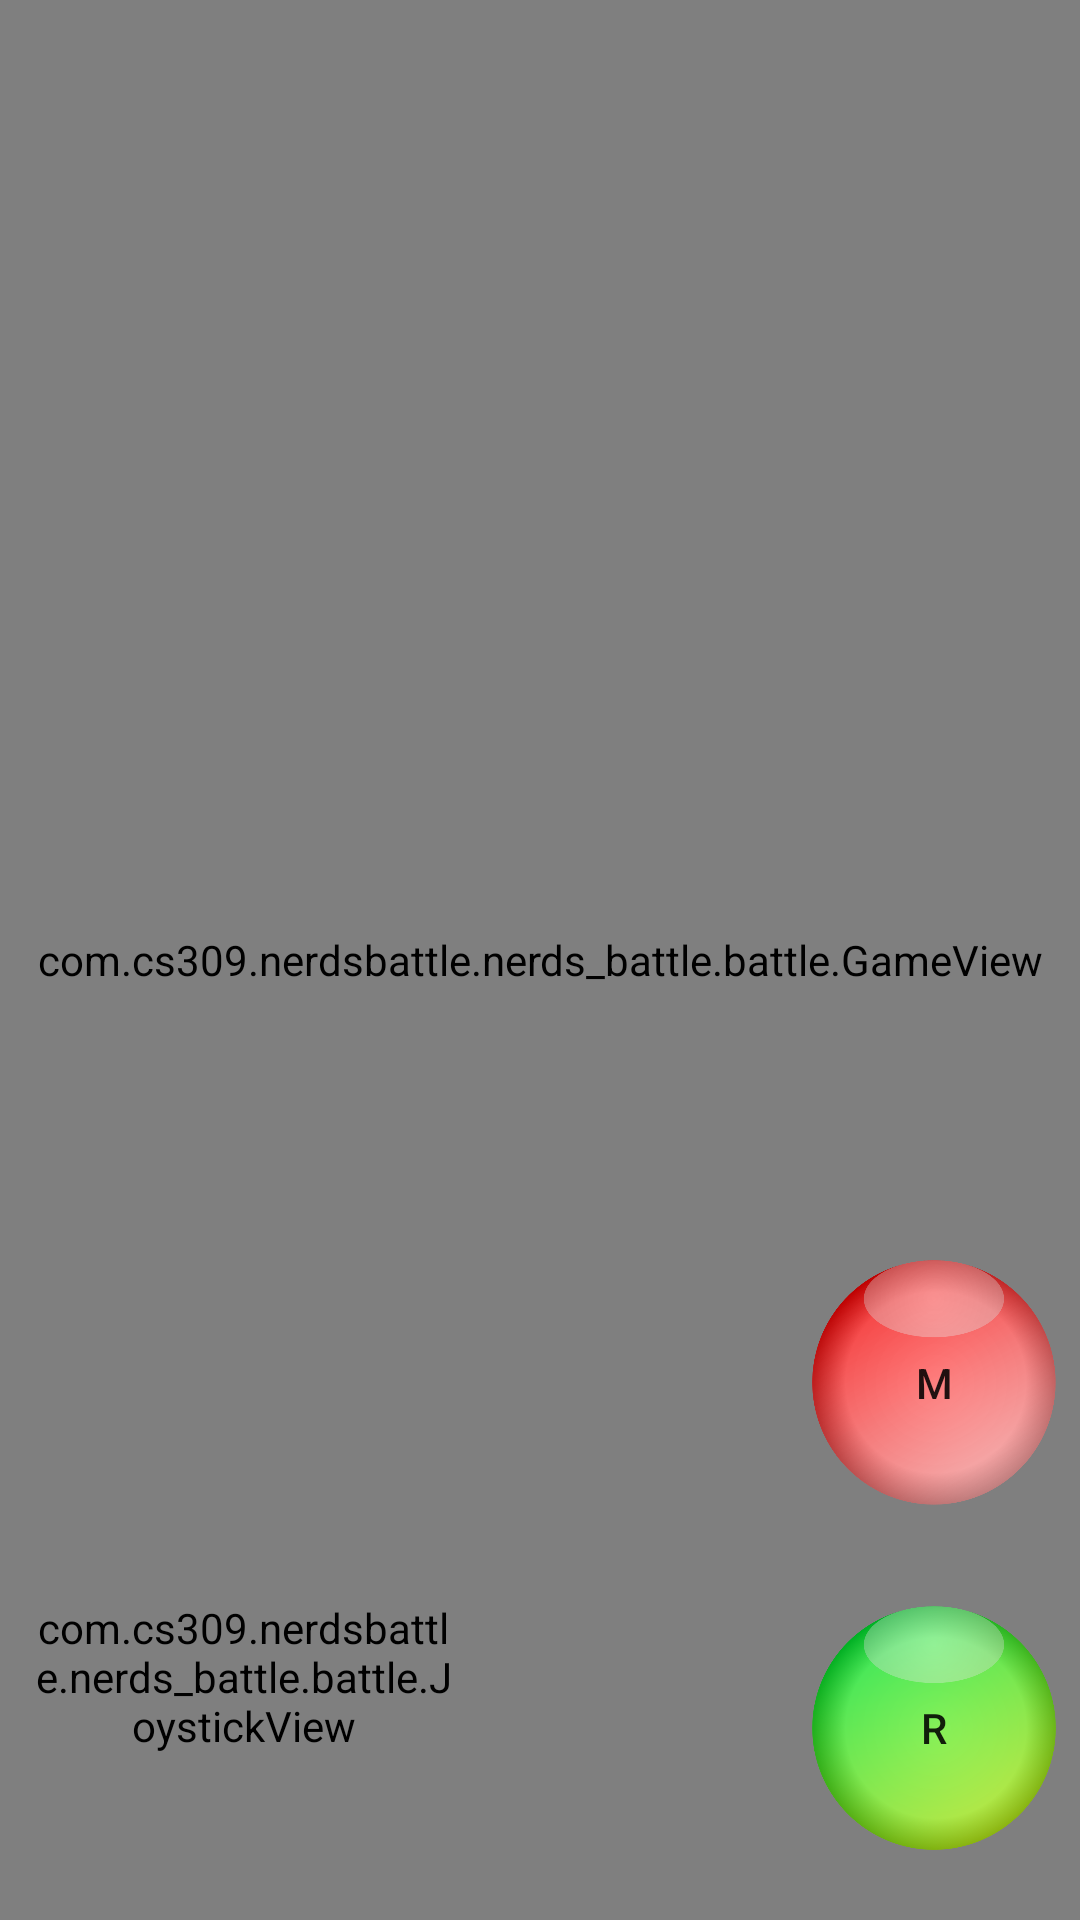

The Android layout XML behind this screen, and the referenced resources:
<!-- AndroidManifest.xml: application theme AppTheme -->
<!-- res/layout/fragment_battle_game.xml -->
<?xml version="1.0" encoding="utf-8"?>
<android.support.constraint.ConstraintLayout xmlns:android="http://schemas.android.com/apk/res/android"
    xmlns:app="http://schemas.android.com/apk/res-auto"
    xmlns:tools="http://schemas.android.com/tools"
    android:layout_width="match_parent"
    android:layout_height="match_parent"
    android:theme="@style/AppTheme.NoActionBar"
    tools:context="com.cs309.nerdsbattle.nerds_battle.battle.BattleActivity">

    <com.cs309.nerdsbattle.nerds_battle.battle.GameView
        android:id="@+id/gameview"
        android:layout_width="match_parent"
        android:layout_height="match_parent" />

    <android.support.constraint.Guideline
        android:layout_width="wrap_content"
        android:layout_height="wrap_content"
        android:id="@+id/guideline"
        android:orientation="vertical"
        app:layout_constraintGuide_percent="0.45"
        tools:layout_editor_absoluteY="0dp"
        tools:layout_editor_absoluteX="270dp" />

    <android.support.constraint.Guideline
        android:layout_width="wrap_content"
        android:layout_height="wrap_content"
        android:id="@+id/guideline2"
        android:orientation="horizontal"
        app:layout_constraintGuide_percent="0.55"
        tools:layout_editor_absoluteY="453dp"
        tools:layout_editor_absoluteX="0dp" />

    <android.support.constraint.Guideline
        android:id="@+id/guideline3"
        android:layout_width="wrap_content"
        android:layout_height="wrap_content"
        android:orientation="horizontal"
        app:layout_constraintGuide_percent="0.64"
        tools:layout_editor_absoluteY="527dp"
        tools:layout_editor_absoluteX="0dp" />

    <android.support.constraint.Guideline
        android:id="@+id/MapEdit_HorizGuideline"
        android:layout_width="wrap_content"
        android:layout_height="wrap_content"
        android:orientation="horizontal"
        app:layout_constraintGuide_percent="0.8"
        tools:layout_editor_absoluteY="659dp"
        tools:layout_editor_absoluteX="0dp" />

    <android.support.constraint.Guideline
        android:layout_width="wrap_content"
        android:layout_height="wrap_content"
        android:id="@+id/guideline5"
        android:orientation="horizontal"
        app:layout_constraintGuide_percent="0.82"
        tools:layout_editor_absoluteY="675dp"
        tools:layout_editor_absoluteX="0dp" />

    <android.support.constraint.Guideline
        android:layout_width="wrap_content"
        android:layout_height="wrap_content"
        android:id="@+id/guideline6"
        android:orientation="horizontal"
        app:layout_constraintGuide_percent="0.98"
        tools:layout_editor_absoluteY="807dp"
        tools:layout_editor_absoluteX="0dp" />

    <android.support.constraint.Guideline
        android:layout_width="wrap_content"
        android:layout_height="wrap_content"
        android:id="@+id/guideline7"
        android:orientation="vertical"
        app:layout_constraintGuide_percent="0.75"
        tools:layout_editor_absoluteY="0dp"
        tools:layout_editor_absoluteX="450dp" />

    <android.support.constraint.Guideline
        android:layout_width="wrap_content"
        android:layout_height="wrap_content"
        android:id="@+id/guideline8"
        android:orientation="vertical"
        app:layout_constraintGuide_percent="0.98"
        tools:layout_editor_absoluteY="0dp"
        tools:layout_editor_absoluteX="588dp" />

    <com.cs309.nerdsbattle.nerds_battle.battle.JoystickView
        android:id="@+id/joystick"
        android:layout_width="0dp"
        android:layout_height="0dp"
        android:layout_margin="10dp"
        android:maxHeight="318dp"
        android:maxWidth="318dp"
        app:layout_constraintBottom_toBottomOf="parent"
        app:layout_constraintDimensionRatio="1:1"
        app:layout_constraintHorizontal_bias="0.0"
        app:layout_constraintLeft_toLeftOf="parent"
        app:layout_constraintRight_toLeftOf="@+id/guideline"
        app:layout_constraintVertical_bias="1.0"
        app:layout_constraintTop_toTopOf="@+id/guideline2" />

    <Button
        android:id="@+id/btnMelee"
        style="@style/Widget.AppCompat.Button"
        android:layout_width="0dp"
        android:layout_height="0dp"
        android:text="M"
        android:background="@drawable/attackbtn"
        app:layout_constraintBottom_toTopOf="@+id/MapEdit_HorizGuideline"
        app:layout_constraintDimensionRatio="1:1"
        app:layout_constraintHorizontal_bias="0.85"
        app:layout_constraintRight_toLeftOf="@+id/guideline8"
        app:layout_constraintLeft_toLeftOf="@+id/guideline7"
        app:layout_constraintTop_toTopOf="@+id/guideline3" />

    <Button
        android:id="@+id/btnRange"
        style="@style/Widget.AppCompat.Button"
        android:layout_width="0dp"
        android:layout_height="0dp"
        android:text="R"
        android:background="@drawable/rangebtn"
        app:layout_constraintBottom_toTopOf="@+id/guideline6"
        app:layout_constraintDimensionRatio="1:1"
        app:layout_constraintHorizontal_bias="0.85"
        app:layout_constraintRight_toLeftOf="@+id/guideline8"
        app:layout_constraintLeft_toLeftOf="@+id/guideline7"
        app:layout_constraintTop_toTopOf="@+id/guideline5" />

</android.support.constraint.ConstraintLayout>
<!-- resources referenced by this layout -->
<resources>
  <!-- drawable attackbtn: png bitmap (drawable, 102702 bytes) -->
  <!-- drawable rangebtn: png bitmap (drawable, 159333 bytes) -->
  <style name="AppTheme.NoActionBar">
          <item name="windowActionBar">false</item>
          <item name="windowNoTitle">true</item>
      </style>
  <style name="AppTheme" parent="Theme.AppCompat.Light.DarkActionBar">
          
          <item name="colorPrimary">@color/colorPrimary</item>
          <item name="colorPrimaryDark">@color/colorPrimaryDark</item>
          <item name="colorAccent">@color/colorAccent</item>
      </style>
  <color name="colorPrimary">#3F51B5</color>
  <color name="colorPrimaryDark">#303f9f</color>
  <color name="colorAccent">#ff4081</color>
</resources>
